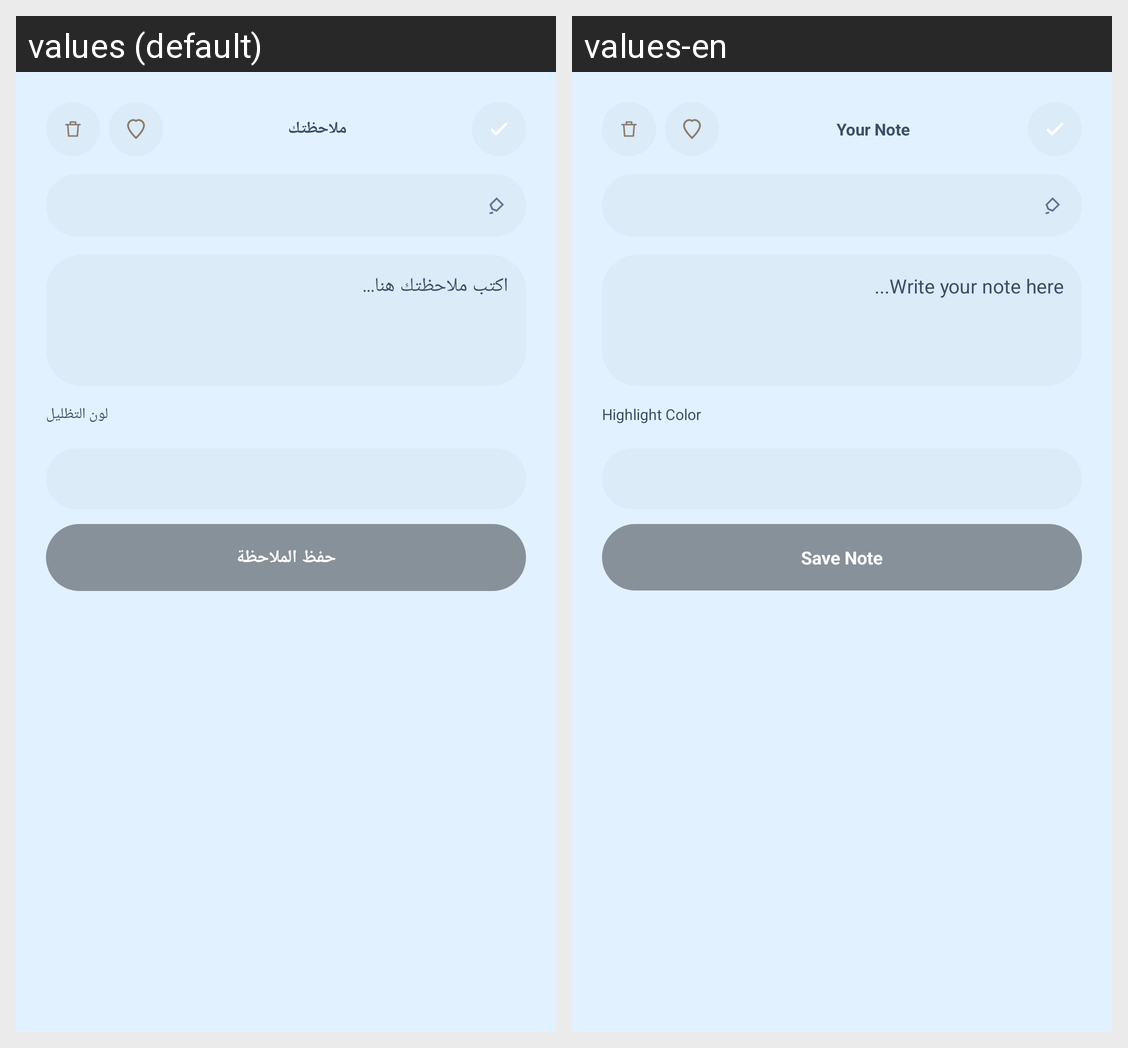

The Android screen above is rendered under two locales of the same app. Produce the string resources it draws, with the default and per-locale values.
Android screen res/layout/articles_bottomsheet_note.xml rendered under 2 locales, left to right: values (default), values-en. Device: Nexus 5 (rendered at 1080×1920; each locale shown at half size, 540×960, under a caption strip naming it); theme Theme.GraduationProject.
Strings drawn on this screen, with the default value and each locale's value (text and hints the layout hard-codes, and strings that could not be matched under every locale, appear in the picture but are not listed):

your_note
  values: ملاحظتك
  values-en: Your Note

note_hint
  values: اكتب ملاحظتك هنا...
  values-en: Write your note here...

highlight_color
  values: لون التظليل
  values-en: Highlight Color

save_note
  values: حفظ الملاحظة
  values-en: Save Note
